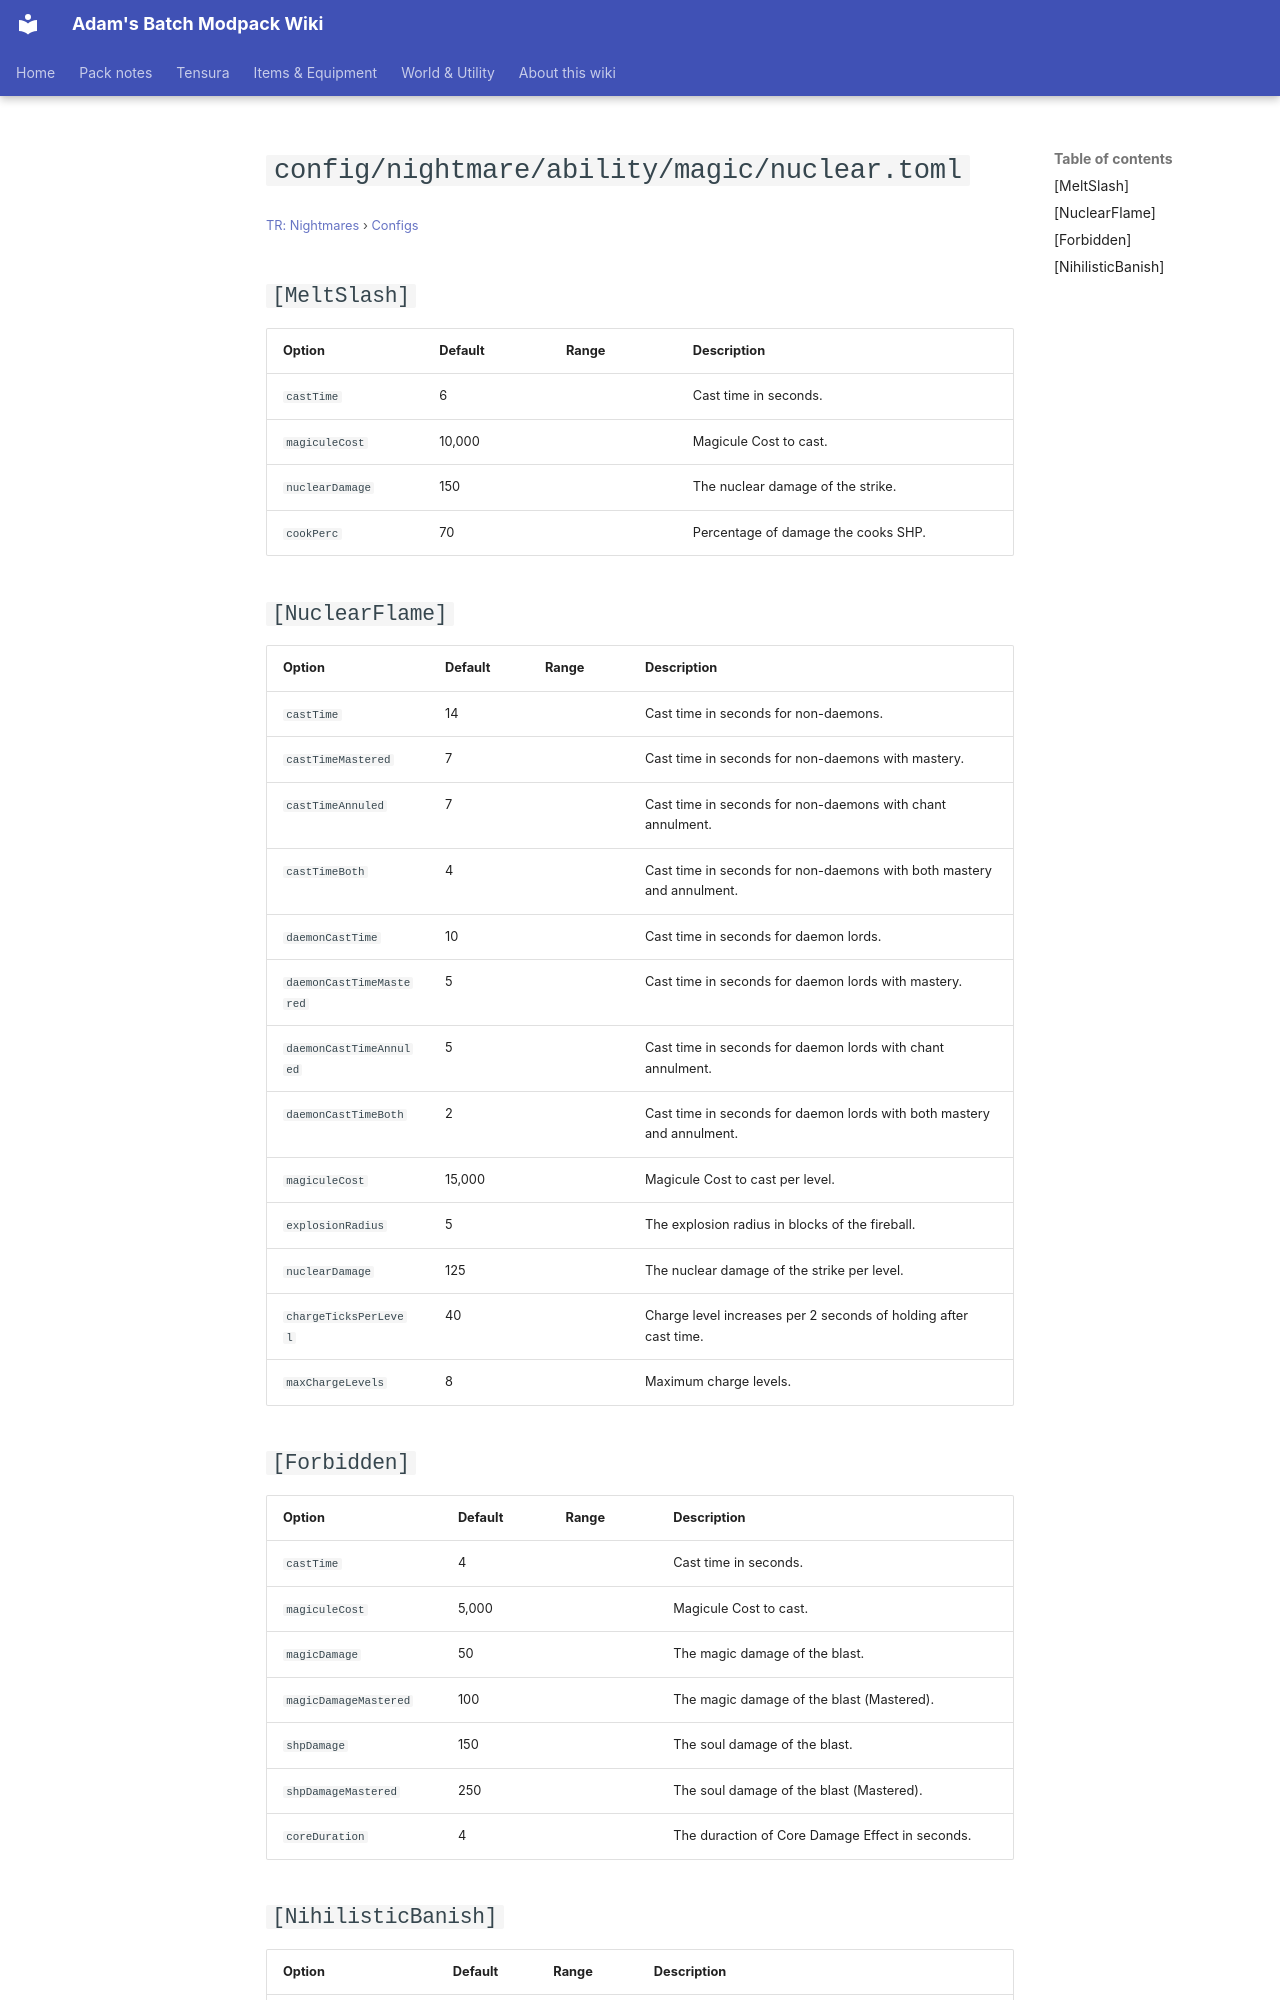

repository: Proteus-Nell/Adams-Batch-MC-Modpack-Wiki · page: tr-nightmares/configs/config-nightmare-ability-magic-nuclear/index.html · generator: mkdocs

# `config/nightmare/ability/magic/nuclear.toml`

<small>[TR: Nightmares](../index.md) &rsaquo; [Configs](index.md)</small>

## `[MeltSlash]`

| Option | Default | Range | Description |
|---|---|---|---|
| `castTime` | 6 |  | Cast time in seconds. |
| `magiculeCost` | 10,000 |  | Magicule Cost to cast. |
| `nuclearDamage` | 150 |  | The nuclear damage of the strike. |
| `cookPerc` | 70 |  | Percentage of damage the cooks SHP. |

## `[NuclearFlame]`

| Option | Default | Range | Description |
|---|---|---|---|
| `castTime` | 14 |  | Cast time in seconds for non-daemons. |
| `castTimeMastered` | 7 |  | Cast time in seconds for non-daemons with mastery. |
| `castTimeAnnuled` | 7 |  | Cast time in seconds for non-daemons with chant annulment. |
| `castTimeBoth` | 4 |  | Cast time in seconds for non-daemons with both mastery and annulment. |
| `daemonCastTime` | 10 |  | Cast time in seconds for daemon lords. |
| `daemonCastTimeMastered` | 5 |  | Cast time in seconds for daemon lords with mastery. |
| `daemonCastTimeAnnuled` | 5 |  | Cast time in seconds for daemon lords with chant annulment. |
| `daemonCastTimeBoth` | 2 |  | Cast time in seconds for daemon lords with both mastery and annulment. |
| `magiculeCost` | 15,000 |  | Magicule Cost to cast per level. |
| `explosionRadius` | 5 |  | The explosion radius in blocks of the fireball. |
| `nuclearDamage` | 125 |  | The nuclear damage of the strike per level. |
| `chargeTicksPerLevel` | 40 |  | Charge level increases per 2 seconds of holding after cast time. |
| `maxChargeLevels` | 8 |  | Maximum charge levels. |

## `[Forbidden]`

| Option | Default | Range | Description |
|---|---|---|---|
| `castTime` | 4 |  | Cast time in seconds. |
| `magiculeCost` | 5,000 |  | Magicule Cost to cast. |
| `magicDamage` | 50 |  | The magic damage of the blast. |
| `magicDamageMastered` | 100 |  | The magic damage of the blast (Mastered). |
| `shpDamage` | 150 |  | The soul damage of the blast. |
| `shpDamageMastered` | 250 |  | The soul damage of the blast (Mastered). |
| `coreDuration` | 4 |  | The duraction of Core Damage Effect in seconds. |
